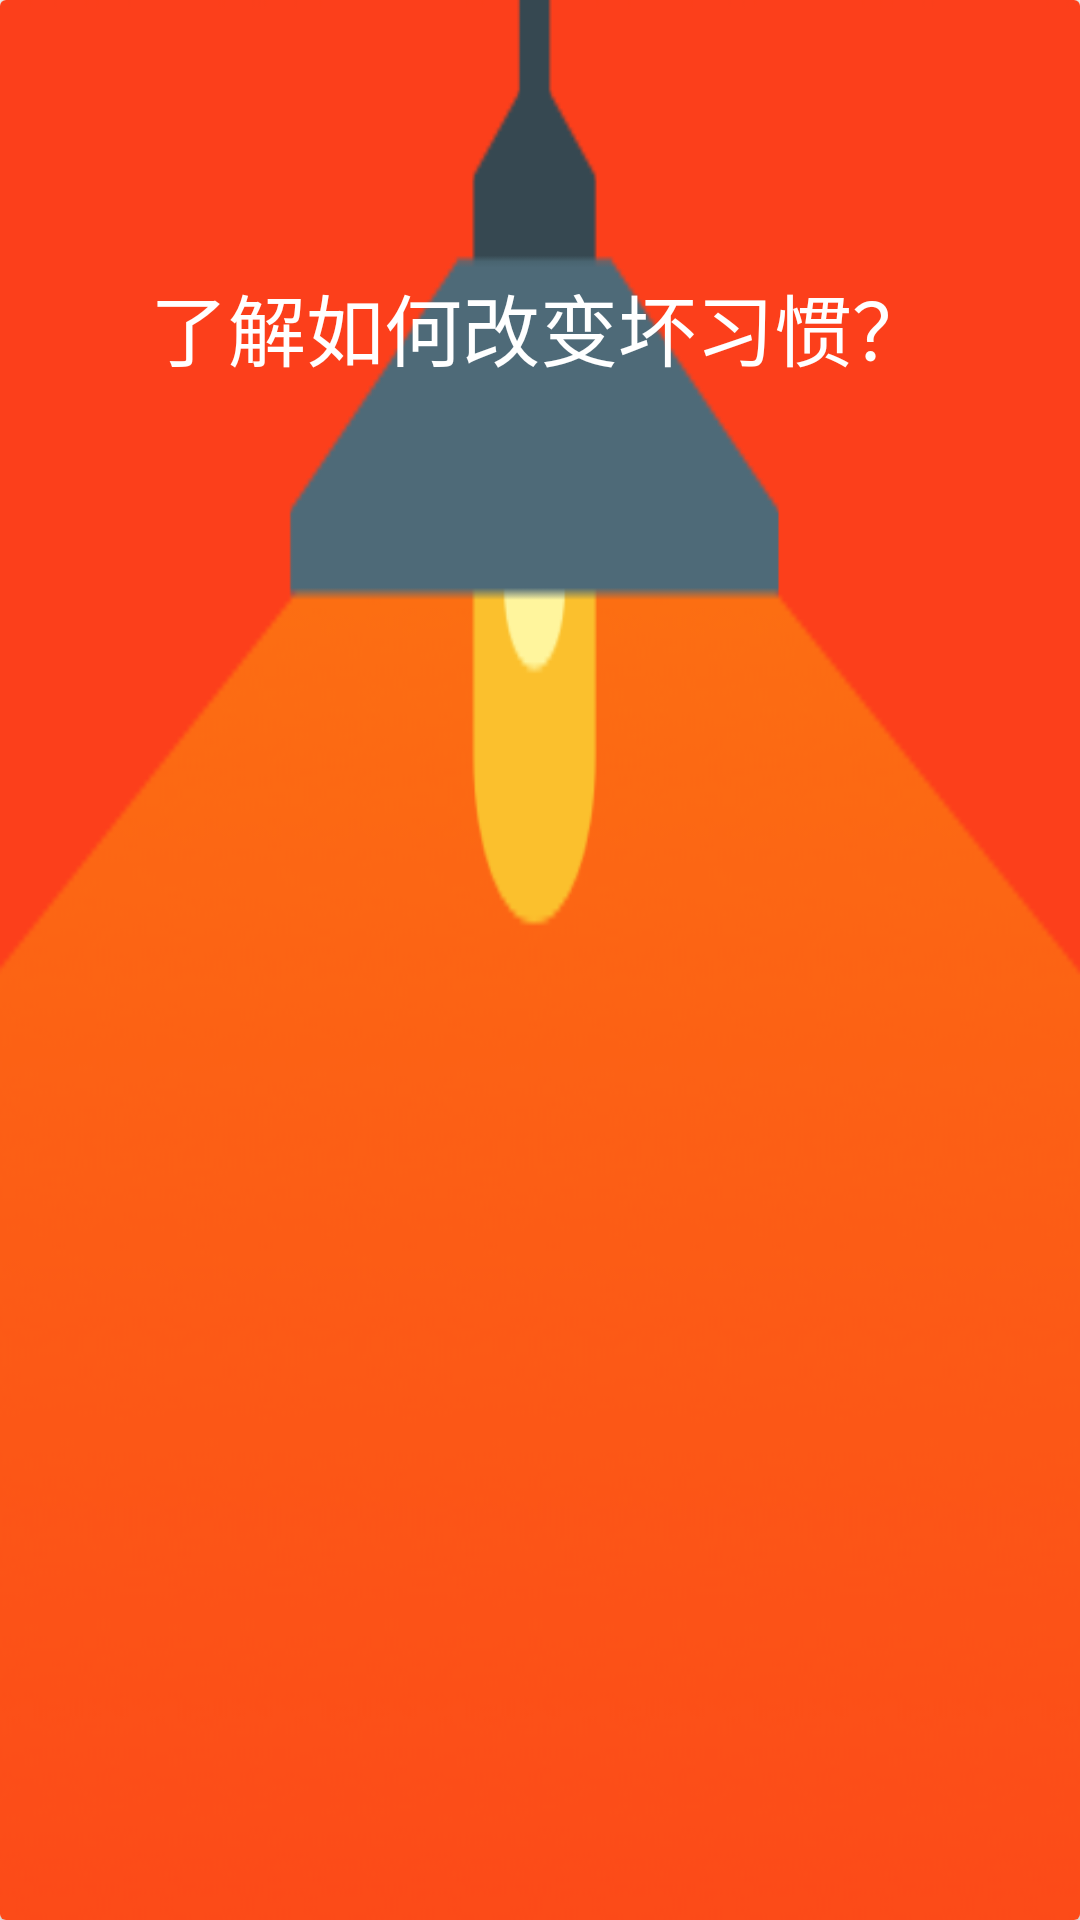

The Android layout XML behind this screen, and the referenced resources:
<!-- AndroidManifest.xml: application theme AppTheme -->
<!-- res/layout/header_task.xml -->
<?xml version="1.0" encoding="utf-8"?>
<android.support.v7.widget.CardView
    android:id="@+id/cv_message"
    android:layout_width="match_parent"
    android:layout_height="160dp"
    android:layout_margin="16dp"
    xmlns:android="http://schemas.android.com/apk/res/android">

    <RelativeLayout
        android:background="@drawable/bg_task_message"
        android:layout_width="match_parent"
        android:layout_height="match_parent">

        <TextView
            android:textColor="@color/material_color_white"
            android:id="@+id/tv_message"
            android:layout_width="match_parent"
            android:layout_height="match_parent"
            android:text="了解如何改变坏习惯？"
            android:layout_marginTop="90dp"
            android:gravity="center_horizontal"
            android:textSize="26sp"/>
    </RelativeLayout>

</android.support.v7.widget.CardView>
<!-- resources referenced by this layout -->
<resources>
  <color name="material_color_white">#FFFFFF</color>
  <!-- drawable bg_task_message: png bitmap (drawable, 5198 bytes) -->
  <style name="AppTheme" parent="Theme.AppCompat.Light.DarkActionBar">
          
          <item name="colorPrimary">@color/colorPrimary</item>
          <item name="colorPrimaryDark">@color/colorPrimaryDark</item>
          <item name="colorAccent">@color/colorAccent</item>
      </style>
  <color name="colorPrimary">#ff007b</color>
  <color name="colorPrimaryDark">#ff007b</color>
  <color name="colorAccent">#d10165</color>
</resources>
